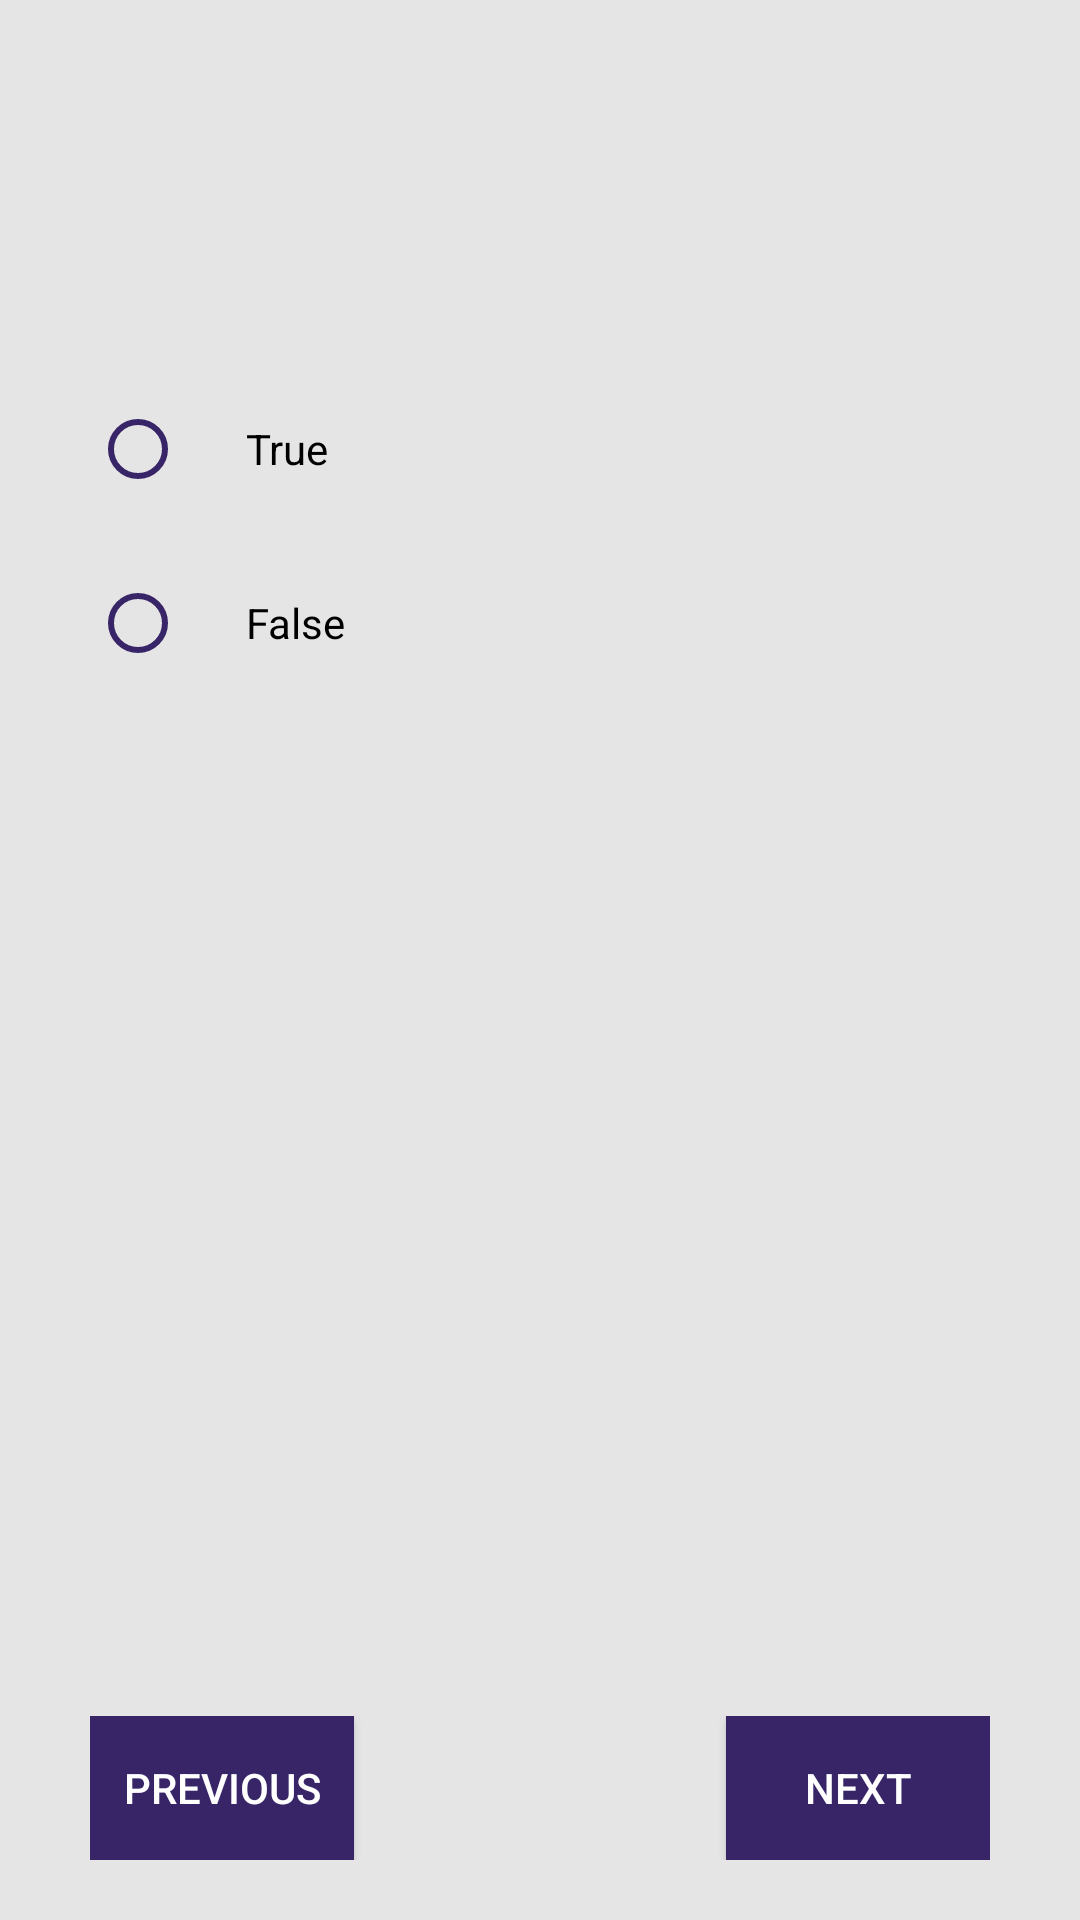

Produce the Android XML layout that renders to this screen, including the resource entries it uses.
<!-- AndroidManifest.xml: application theme Theme.QuizItUp -->
<!-- res/layout/fragment_true_false.xml -->
<?xml version="1.0" encoding="utf-8"?>
<RelativeLayout xmlns:android="http://schemas.android.com/apk/res/android"
    xmlns:tools="http://schemas.android.com/tools"
    android:layout_width="match_parent"
    android:layout_height="match_parent"
    android:paddingHorizontal="30dp"
    android:paddingVertical="20dp"
    tools:context=".question.TrueFalseFragment">

    <androidx.core.widget.NestedScrollView
        android:layout_width="match_parent"
        android:layout_height="match_parent">

        <RelativeLayout
            android:layout_width="match_parent"
            android:layout_height="match_parent">

            <LinearLayout
                android:id="@+id/LL1"
                android:layout_width="match_parent"
                android:layout_height="wrap_content"
                android:orientation="vertical">

                <TextView
                    android:id="@+id/question_no"
                    android:layout_width="wrap_content"
                    android:layout_height="wrap_content"
                    android:textColor="@color/black"
                    android:textSize="30sp" />

                <TextView
                    android:id="@+id/question"
                    android:layout_width="wrap_content"
                    android:layout_height="wrap_content"
                    android:layout_marginTop="15dp"
                    android:textColor="@color/black"
                    android:textSize="30sp" />

                <RadioGroup
                    android:id="@+id/radio_group"
                    android:layout_width="match_parent"
                    android:layout_height="wrap_content">

                    <RadioButton
                        android:id="@+id/option_true"
                        android:layout_width="match_parent"
                        android:layout_height="wrap_content"
                        android:layout_marginTop="10dp"
                        android:textColor="@color/black"
                        android:paddingStart="20dp"
                        android:buttonTint="@color/purple"
                        android:text="True" />

                    <RadioButton
                        android:id="@+id/option_false"
                        android:layout_width="match_parent"
                        android:layout_height="wrap_content"
                        android:layout_marginTop="10dp"
                        android:textColor="@color/black"
                        android:paddingStart="20dp"
                        android:buttonTint="@color/purple"
                        android:text="False" />
                </RadioGroup>

            </LinearLayout>

        </RelativeLayout>

    </androidx.core.widget.NestedScrollView>

    <RelativeLayout
        android:layout_width="match_parent"
        android:layout_height="wrap_content"
        android:layout_alignParentBottom="true"
        android:layout_marginTop="20dp">

        <androidx.appcompat.widget.AppCompatButton
            android:id="@+id/previous_btn"
            android:layout_width="wrap_content"
            android:layout_height="wrap_content"
            android:layout_alignParentStart="true"
            android:backgroundTint="@color/purple"
            android:background="@color/purple"
            android:textColor="@color/white"
            android:text="Previous" />

        <androidx.appcompat.widget.AppCompatButton
            android:id="@+id/next_btn"
            android:layout_width="wrap_content"
            android:layout_height="wrap_content"
            android:backgroundTint="@color/purple"
            android:textColor="@color/white"
            android:background="@color/purple"
            android:layout_alignParentEnd="true"
            android:text="Next" />

    </RelativeLayout>

</RelativeLayout>
<!-- resources referenced by this layout -->
<resources>
  <color name="black">#FF000000</color>
  <color name="purple">#372568</color>
  <color name="white">#FFFFFFFF</color>
  <style name="Theme.QuizItUp" parent="Theme.MaterialComponents.DayNight.DarkActionBar">
          
          <item name="colorPrimary">@color/purple</item>
          <item name="colorPrimaryVariant">@color/purple_dark</item>
          <item name="colorOnPrimary">@color/smoke_white</item>
          
          <item name="colorSecondary">@color/smoke_white</item>
          <item name="colorSecondaryVariant">@color/smoke_white</item>
          <item name="colorOnSecondary">@color/black</item>
          <item name="android:colorBackground">@color/smoke_white</item>
          
          <item name="android:statusBarColor" tools:targetApi="l">?attr/colorPrimaryVariant</item>
          
      </style>
  <color name="purple_dark">#2B1D51</color>
  <color name="smoke_white">#E5E5E5</color>
</resources>
